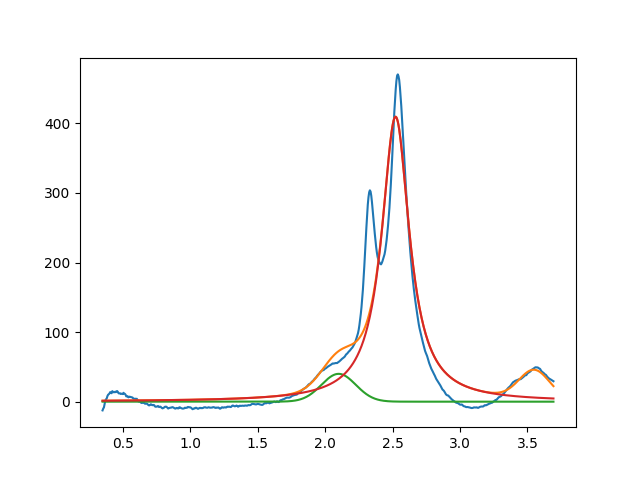

The table this chart was drawn from, first rows:
2.099999999999999645e+00, 3.999999999999996447e+01, 2.999999999999999334e-01, 9.999999999999998890e-01
2.522330780702610742e+00, 4.096202062032136837e+02, 2.488469035838916377e-01, 1.012196851197006145e-12
3.549999999999999378e+00, 3.999999999999999289e+01, 2.637606193893987094e-01, 9.999999999999998890e-01
